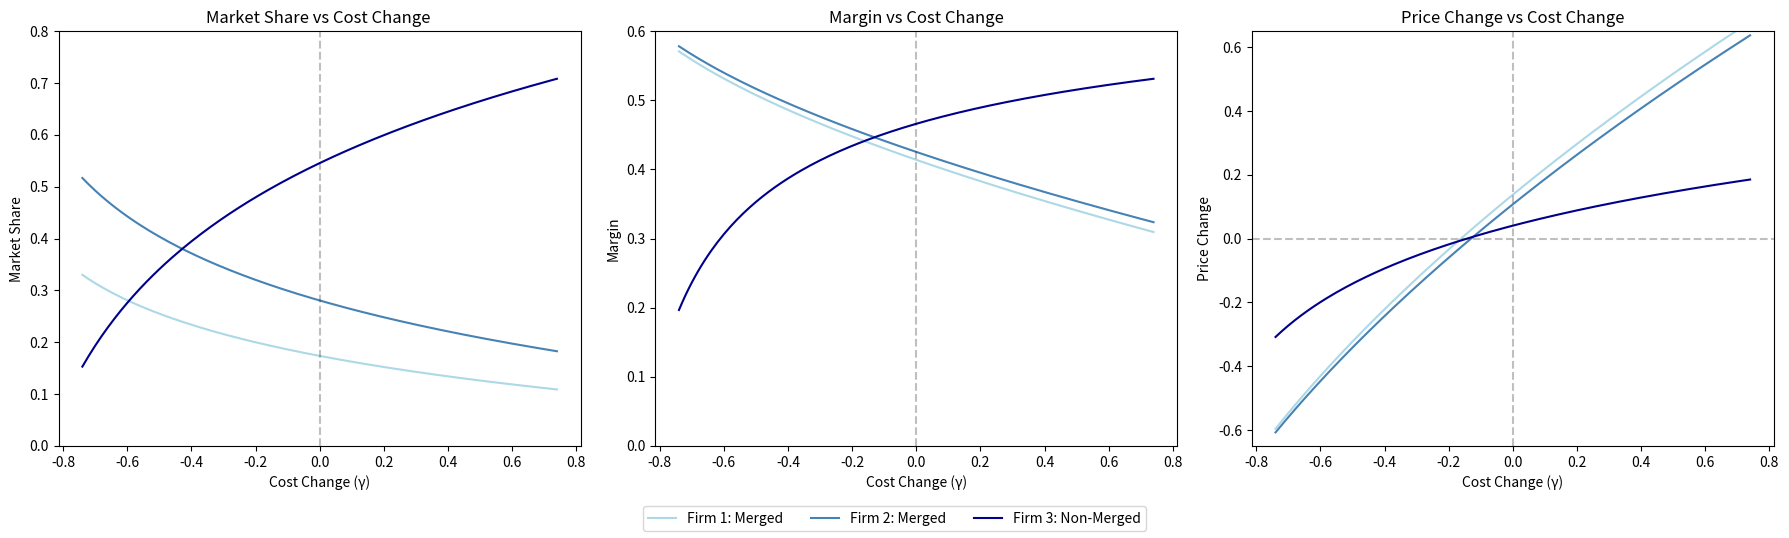

Reproduce this figure in Python.
from math import log
from scipy import optimize
import numpy as np
import matplotlib.pyplot as plt

#%% Setup pre-merger parameters

firms = ['firm1', 'firm2', 'firm3']
market_share = {'firm1': 0.2,
                'firm2': 0.3,
                'firm3': 0.5}
elasticity = {('firm1', 'firm1'): -3.0}
market_elasticity = -1

coefficient = {}
coefficient['firm1', 'firm1'] = market_share['firm1'] * (elasticity['firm1', 'firm1'] + 1 - market_share['firm1'] * (market_elasticity + 1))

coefficient.update({
    (firm, firm): market_share[firm] * (1 - market_share[firm]) / (market_share['firm1'] * (1 - market_share['firm1'])) * coefficient['firm1', 'firm1']
    for firm in firms
})

coefficient.update({
    (one_firm, other_firm): -market_share[one_firm] / (1 - market_share[other_firm]) * coefficient[other_firm, other_firm]
    for one_firm in firms for other_firm in firms if one_firm != other_firm
})

elasticity.update({
    (one_firm, other_firm): (
        (-1 + coefficient[one_firm, one_firm] / market_share[one_firm] + market_share[one_firm] * (market_elasticity + 1))
        if one_firm == other_firm
        else (coefficient[one_firm, other_firm] / market_share[one_firm] + market_share[other_firm] * (market_elasticity + 1))
    )
    for one_firm in firms for other_firm in firms
})

margin = {firm: -1 / elasticity[firm, firm] for firm in firms}

merging_firms = ['firm1', 'firm2']
nonmerging_firms = list(set(firms) - {'firm1', 'firm2'})
efficiency_gains = {}
for firm in merging_firms:
    efficiency_gains[firm] = 0.0
for firm in nonmerging_firms:
    efficiency_gains[firm] = 0.0
    
#%% Define post-merger system to solve

post_marketshare, post_elasticity, post_margin, price_change = {}, {}, {}, {}

def vector_function(post_marketshare, post_elasticity, post_margin, price_change):
    eq = []
    # Equations for all firms
    for firm in firms:
        # Equation (1)
        eq.append(
            post_marketshare[firm] - (market_share[firm] + sum(coefficient[firm, other_firm] * log(1 + price_change[other_firm]) for other_firm in firms))
        )
        # Equation (2)
        eq.append(
            post_margin[firm] - (1 - (1 + efficiency_gains[firm]) / (1 + price_change[firm]) * (1 - margin[firm]))
        )
    # Equations for non-merging firms
    for firm in nonmerging_firms:
        # Equation (3)
        eq.append(
            post_margin[firm] + 1 / post_elasticity[firm, firm]
        )
        # Equation (5)
        eq.append(
            post_elasticity[firm, firm] - (-1 + coefficient[firm, firm] / post_marketshare[firm] + post_marketshare[firm] * (market_elasticity + 1))
        )
    # Equations for merging firms
    for firm in merging_firms:
        # Equation (4)
        eq.append(
            post_marketshare[firm] + sum(post_elasticity[other_firm, firm] * post_marketshare[other_firm] * post_margin[other_firm] for other_firm in merging_firms)
        )
        # Equation (6)
        for other_firm in merging_firms:
            eq.append(post_elasticity[firm, other_firm] - (-(firm == other_firm) + coefficient[firm, other_firm] / post_marketshare[firm] + post_marketshare[other_firm] * (market_elasticity + 1))
            )
    return eq

#%% Prepare functions for solver

def wrapper_function(x):
    count = 0
    for d in [post_marketshare, post_margin, price_change]:
        for firm in firms:
            d[firm] = x[count]
            count += 1
    for firm in nonmerging_firms:
        post_elasticity[firm, firm] = x[count]
        count += 1
    for firm in merging_firms:
        for of in merging_firms:
            post_elasticity[firm, of] = x[count]
            count += 1
    return vector_function(post_marketshare, post_elasticity, post_margin, price_change)

def unwrap(x):
    count = 0
    for d in [post_marketshare, post_margin, price_change]:
        for firm in firms:
            d[firm] = x[count]
            count += 1
    for firm in nonmerging_firms:
        post_elasticity[firm, firm] = x[count]
        count += 1
    for firm in merging_firms:
        for of in merging_firms:
            post_elasticity[firm, of] = x[count]
            count += 1
    return [post_marketshare, post_elasticity, post_margin, price_change]

def initial_value():
    x = [market_share[firm] for firm in firms] + [margin[firm] for firm in firms] + [0.0] * len(firms)
    x += [elasticity[firm, firm] for firm in nonmerging_firms]
    x += [elasticity[firm, of] for firm in merging_firms for of in merging_firms]
    return x
#%% Perform baseline simulation
outcome = unwrap(optimize.fsolve(wrapper_function, initial_value()))

#%% Perform comparative statics wrt efficiency gains

efficiency_gain_values = np.arange(-0.74, 0.75, 0.01)
results = {
    "market_share": {},
    "margin": {},
    "price_change": {}
}

# Function to calculate outcomes for a given efficiency gain
def calculate_outcomes(efficiency_gain, firms, merging_firms, efficiency_gains, initial_value, wrapper_function):
    for firm in merging_firms:
        efficiency_gains[firm] = efficiency_gain
    outcome = unwrap(optimize.fsolve(wrapper_function, initial_value()))
    return {
        "market_share": [outcome[0][firm] for firm in firms],
        "margin": [outcome[2][firm] for firm in firms],
        "price_change": [outcome[3][firm] for firm in firms]
    }

# Calculate and store results
for efficiency_gain in efficiency_gain_values:
    outcomes = calculate_outcomes(efficiency_gain, firms, merging_firms, efficiency_gains, initial_value, wrapper_function)
    for key in results:
        results[key][efficiency_gain] = outcomes[key]
        
#%% Plot results of comparative statics

# Define plotting function
def plot_results(ax, results_key, title, ylabel, ylim, firms, colors):
    for idx, firm in enumerate(firms):
        ax.plot(efficiency_gain_values, 
                [results[results_key][gain][idx] for gain in efficiency_gain_values], 
                label=firm, color=colors[idx])
    ax.set_title(title)
    ax.set_xlabel('Cost Change (γ)')
    ax.set_ylabel(ylabel)
    ax.set_ylim(*ylim)
    ax.axvline(x=0, color='black', linestyle='--', alpha=0.25)
    if results_key == "price_change":
        ax.axhline(y=0, color='black', linestyle='--', alpha=0.25)

# Plot settings
colors = ['#add8e6', '#4682b4', '#00008b']
fig, axs = plt.subplots(1, 3, figsize=(18, 6))

# Generate plots
plot_results(axs[0], "market_share", "Market Share vs Cost Change ", "Market Share", (0, 0.8), firms, colors)
plot_results(axs[1], "margin", "Margin vs Cost Change", "Margin", (0, 0.6), firms, colors)
plot_results(axs[2], "price_change", "Price Change vs Cost Change", "Price Change", (-0.65, 0.65), firms, colors)

# Add legend
fig.legend(labels=['Firm 1: Merged', 'Firm 2: Merged', 'Firm 3: Non-Merged'], loc='lower center', ncol=len(firms))

plt.tight_layout(rect=[0, 0.05, 1, 0.9])
plt.show()
